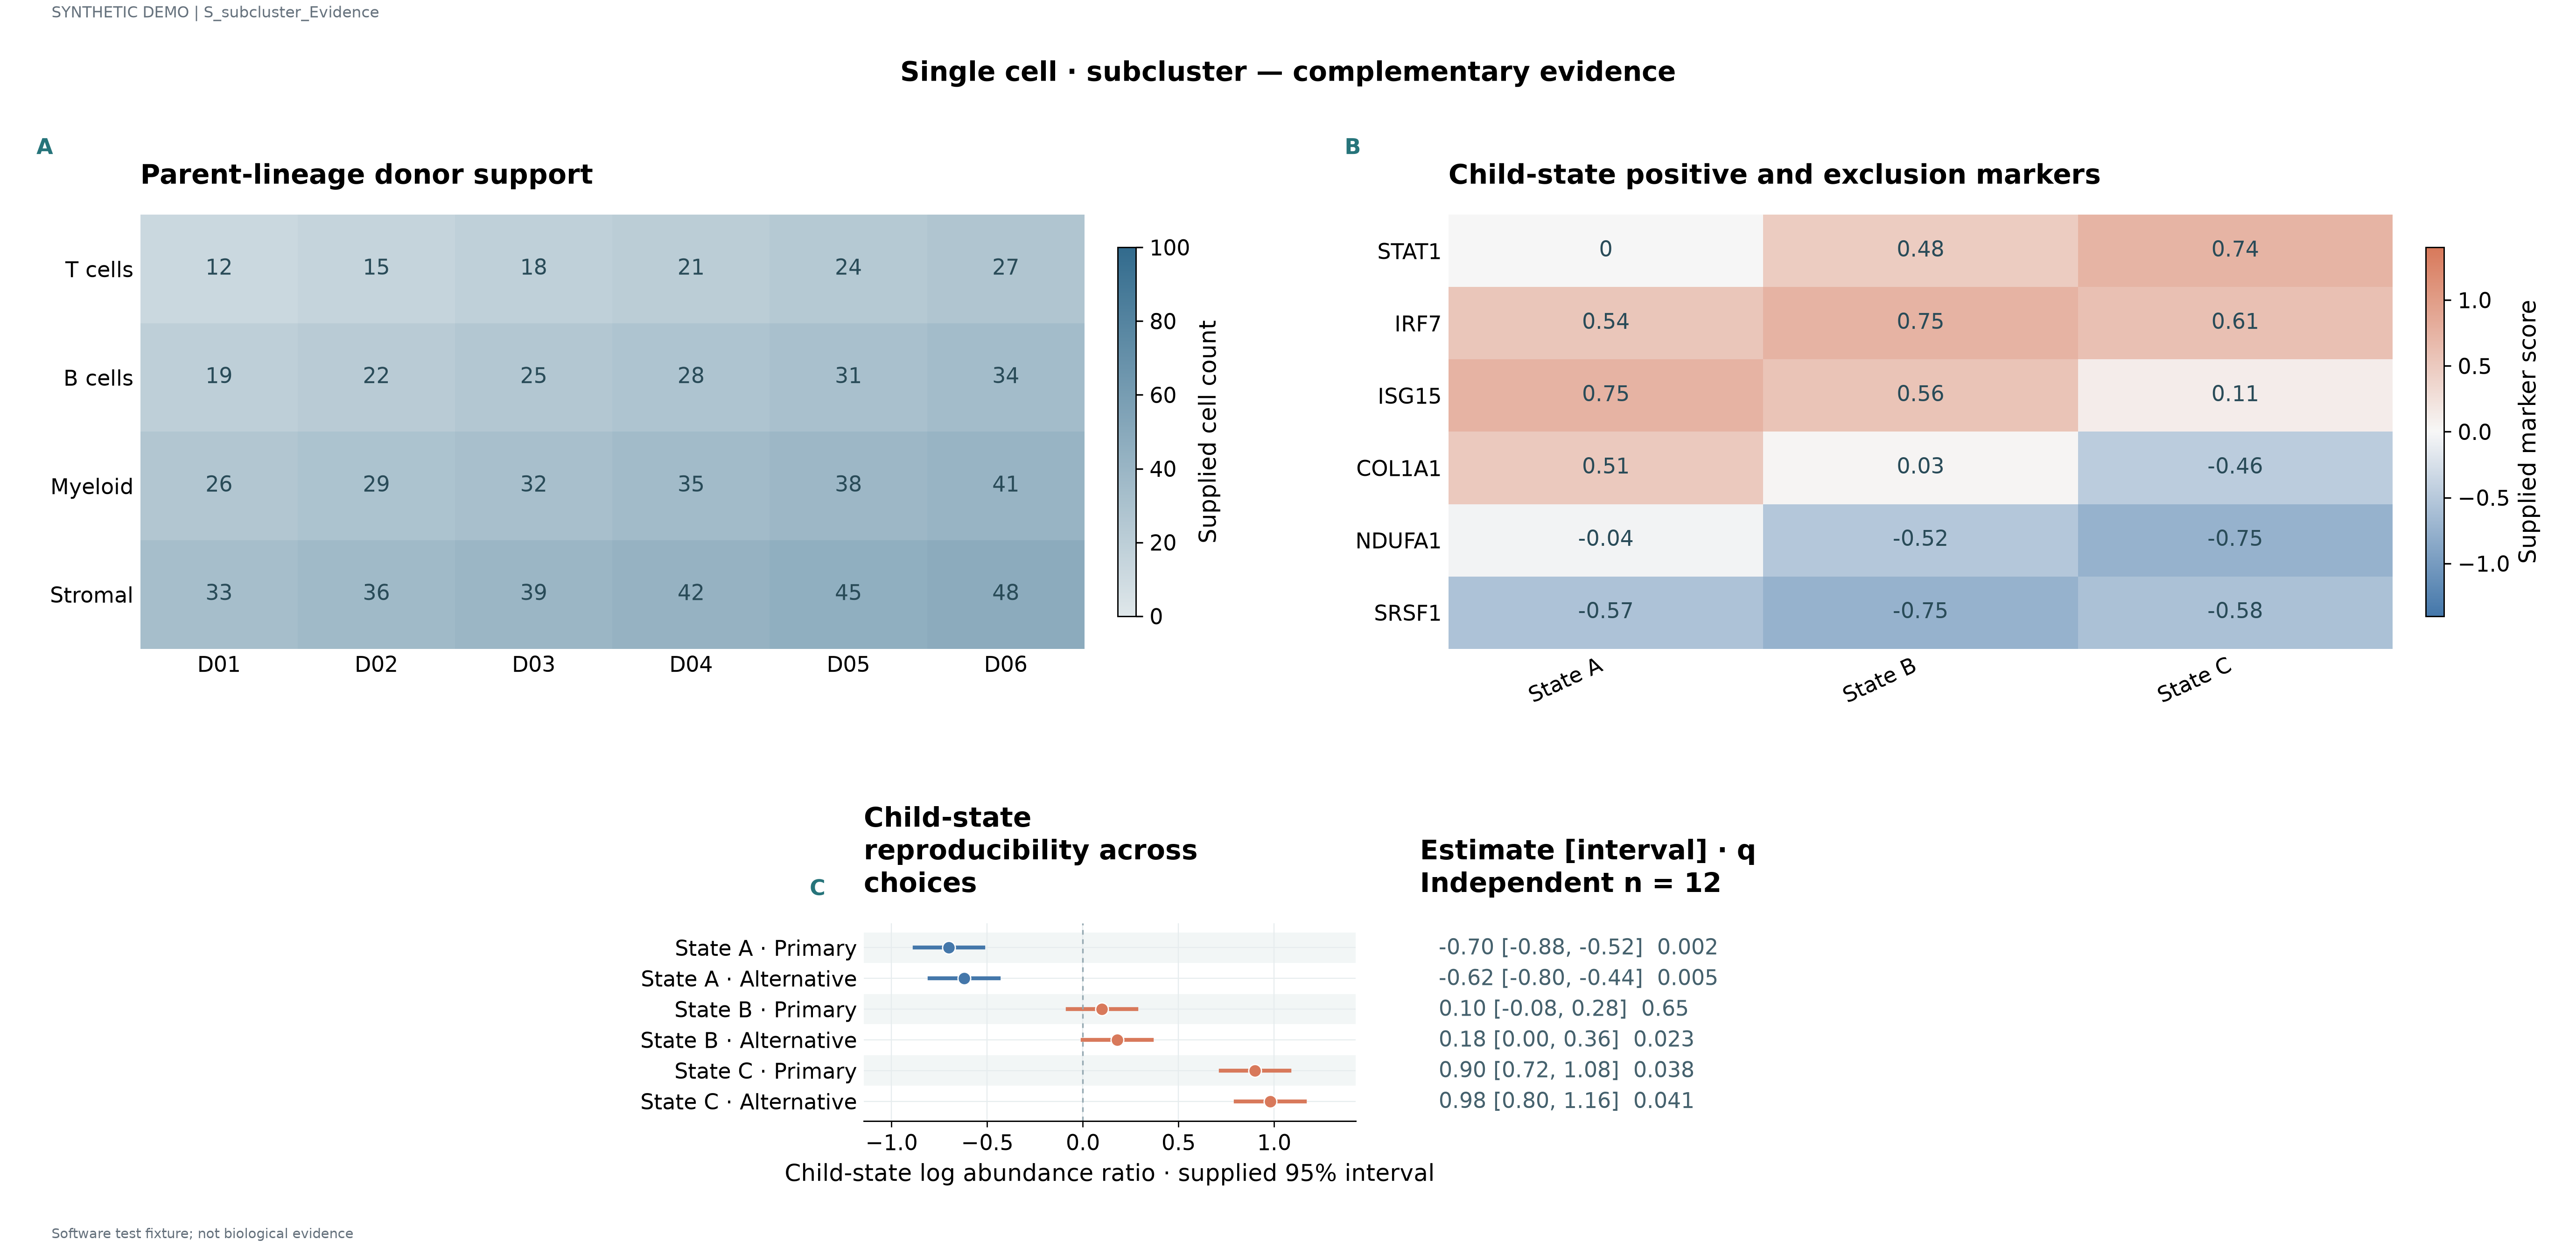

The file beside this chart, header and first rows:
label	series	value	panel_id	estimate	lower	upper	q	n
T cells	D01	12.0	p1					
T cells	D02	15.0	p1					
T cells	D03	18.0	p1					
T cells	D04	21.0	p1					
T cells	D05	24.0	p1					
T cells	D06	27.0	p1					
B cells	D01	19.0	p1					
B cells	D02	22.0	p1					
B cells	D03	25.0	p1					
B cells	D04	28.0	p1					
B cells	D05	31.0	p1					
B cells	D06	34.0	p1					
Myeloid	D01	26.0	p1					
Myeloid	D02	29.0	p1					
Myeloid	D03	32.0	p1					
Myeloid	D04	35.0	p1					
Myeloid	D05	38.0	p1					
Myeloid	D06	41.0	p1					
Stromal	D01	33.0	p1					
Stromal	D02	36.0	p1					
Stromal	D03	39.0	p1					
Stromal	D04	42.0	p1					
Stromal	D05	45.0	p1					
Stromal	D06	48.0	p1					
STAT1	State A	0.0	p2					
STAT1	State B	0.48	p2					
STAT1	State C	0.74	p2					
IRF7	State A	0.54	p2					
IRF7	State B	0.75	p2					
IRF7	State C	0.61	p2					
ISG15	State A	0.75	p2					
ISG15	State B	0.56	p2					
ISG15	State C	0.11	p2					
COL1A1	State A	0.51	p2					
COL1A1	State B	0.03	p2					
COL1A1	State C	-0.46	p2					
NDUFA1	State A	-0.04	p2					
NDUFA1	State B	-0.52	p2					
NDUFA1	State C	-0.75	p2					
SRSF1	State A	-0.57	p2					
SRSF1	State B	-0.75	p2					
SRSF1	State C	-0.58	p2					
State A · Primary			p3	-0.7	-0.88	-0.52	0.002	12.0
State A · Alternative			p3	-0.62	-0.8	-0.44	0.005	12.0
State B · Primary			p3	0.1	-0.08	0.28	0.65	12.0
State B · Alternative			p3	0.18	9.71445146547012e-17	0.36	0.023	12.0
State C · Primary			p3	0.9	0.72	1.08	0.038	12.0
State C · Alternative			p3	0.98	0.8	1.16	0.041	12.0
